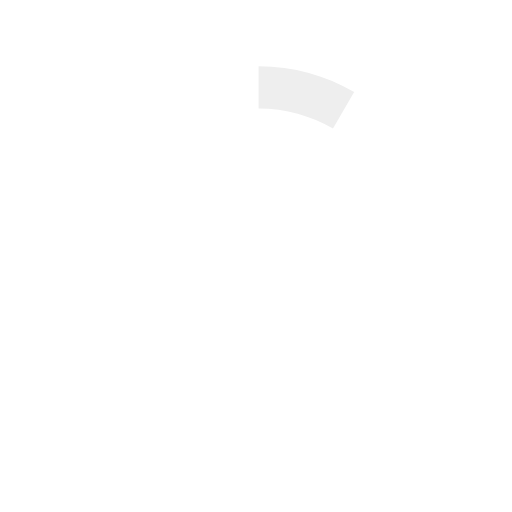
t = 0.00 s
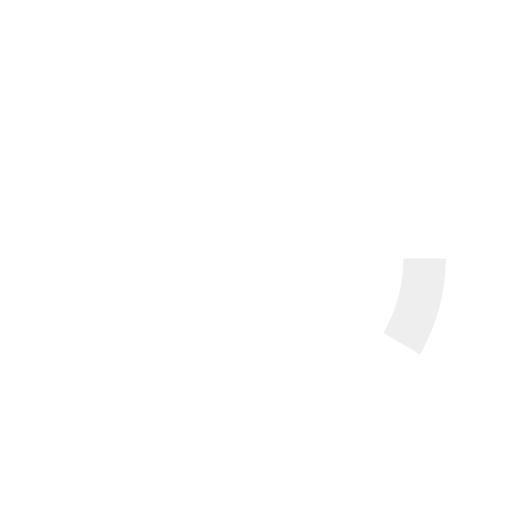
t = 0.13 s
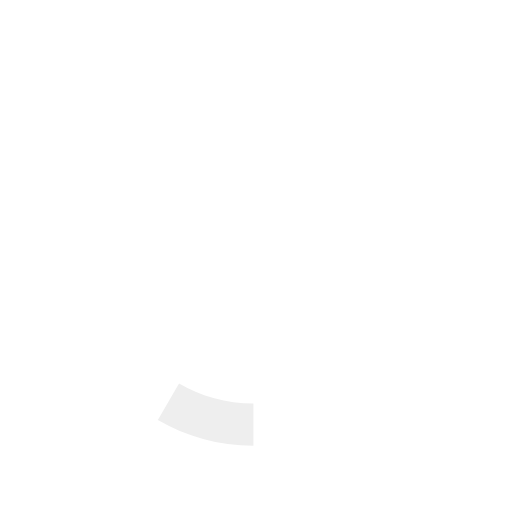
t = 0.25 s
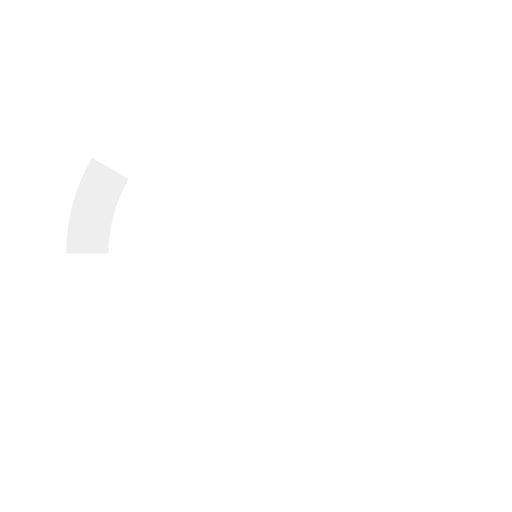
t = 0.38 s

The animated SVG that drew these frames (rendered in a browser with its animation timeline set to each time). Animation: 1 SMIL element (animateTransform=1); one cycle of 0.50 s, repeats indefinitely.

<svg version="1.1" id="loader-1" xmlns="http://www.w3.org/2000/svg" xmlns:xlink="http://www.w3.org/1999/xlink" x="0px" y="0px"
width="40px" height="40px" viewBox="0 0 40 40" enable-background="new 0 0 40 40" xml:space="preserve">
<path opacity="0.2" fill="#fff" d="M20.201,5.169c-8.254,0-14.946,6.692-14.946,14.946c0,8.255,6.692,14.946,14.946,14.946
s14.946-6.691,14.946-14.946C35.146,11.861,28.455,5.169,20.201,5.169z M20.201,31.749c-6.425,0-11.634-5.208-11.634-11.634
c0-6.425,5.209-11.634,11.634-11.634c6.425,0,11.633,5.209,11.633,11.634C31.834,26.541,26.626,31.749,20.201,31.749z"/>
<path fill="#eee" d="M26.013,10.047l1.654-2.866c-2.198-1.272-4.743-2.012-7.466-2.012h0v3.312h0
C22.32,8.481,24.301,9.057,26.013,10.047z">
<animateTransform attributeType="xml"
attributeName="transform"
type="rotate"
from="0 20 20"
to="360 20 20"
dur="0.5s"
repeatCount="indefinite"/>
</path>
</svg>
